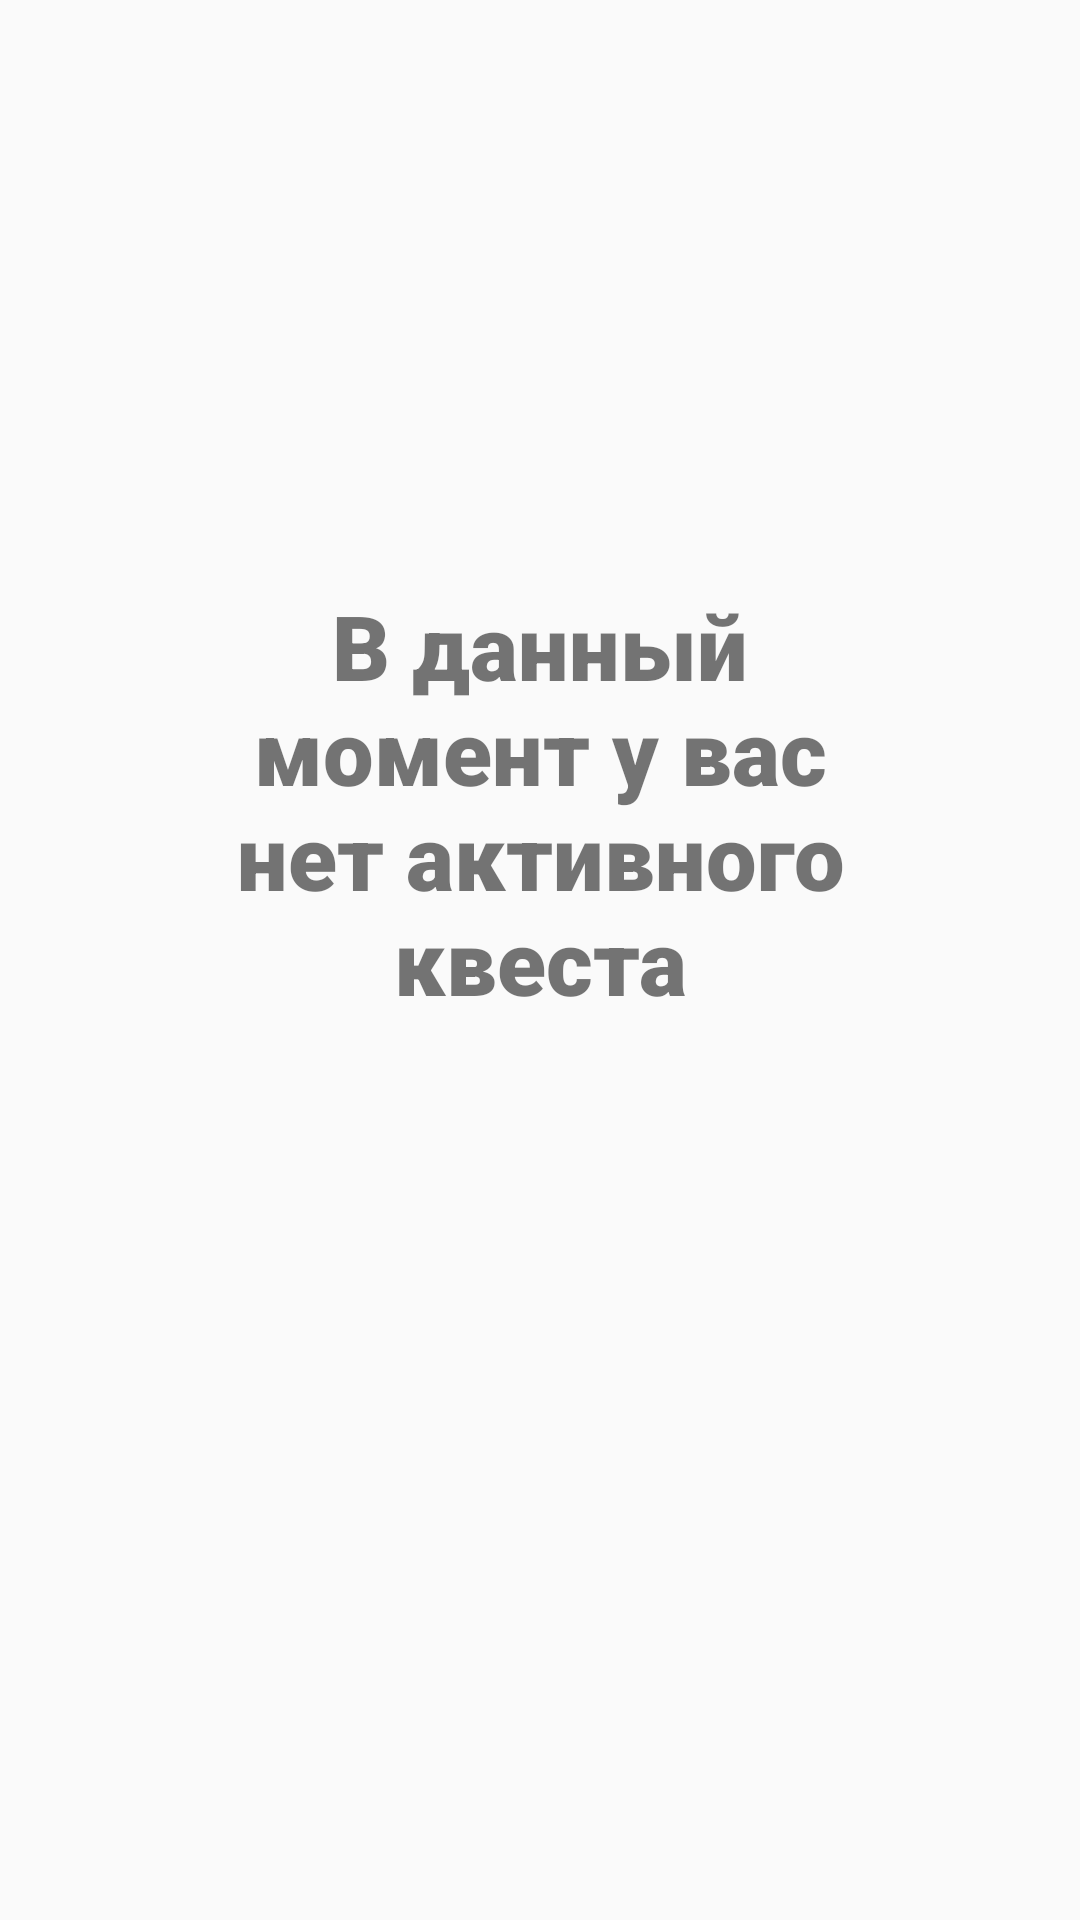

Here is an Android app screen rendered from its layout file. Give the layout XML and the strings, colors and styles it references.
<!-- AndroidManifest.xml: application theme AppTheme -->
<!-- res/layout/fragment_empty.xml -->
<?xml version="1.0" encoding="utf-8"?>
<androidx.constraintlayout.widget.ConstraintLayout xmlns:android="http://schemas.android.com/apk/res/android"
        xmlns:app="http://schemas.android.com/apk/res-auto"
        xmlns:tools="http://schemas.android.com/tools"
        android:layout_width="match_parent"
        android:layout_height="match_parent"
        tools:context=".ui.fragments.NoCurrentQuestFragment">

    <TextView
            android:layout_width="250dp"
            android:layout_height="250dp"
            android:fontFamily="sans-serif-black"
            android:text="В данный момент у вас нет активного квеста"
            android:textAlignment="center"
            android:textSize="30sp"
            app:layout_constraintBottom_toBottomOf="parent"
            app:layout_constraintEnd_toEndOf="parent"
            app:layout_constraintStart_toStartOf="parent"
            app:layout_constraintTop_toTopOf="parent" />

</androidx.constraintlayout.widget.ConstraintLayout>
<!-- resources referenced by this layout -->
<resources>
  <style name="AppTheme" parent="Theme.AppCompat.Light.NoActionBar">
          
          <item name="windowActionBar">false</item>
          <item name="windowNoTitle">true</item>
          <item name="colorPrimary">@color/primary</item>
          <item name="colorPrimaryDark">@color/primary_dark</item>
          <item name="colorAccent">@color/accent</item>
      </style>
  <color name="primary">#4CAF50</color>
  <color name="primary_dark">#388E3C</color>
  <color name="accent">#369B3B</color>
</resources>
